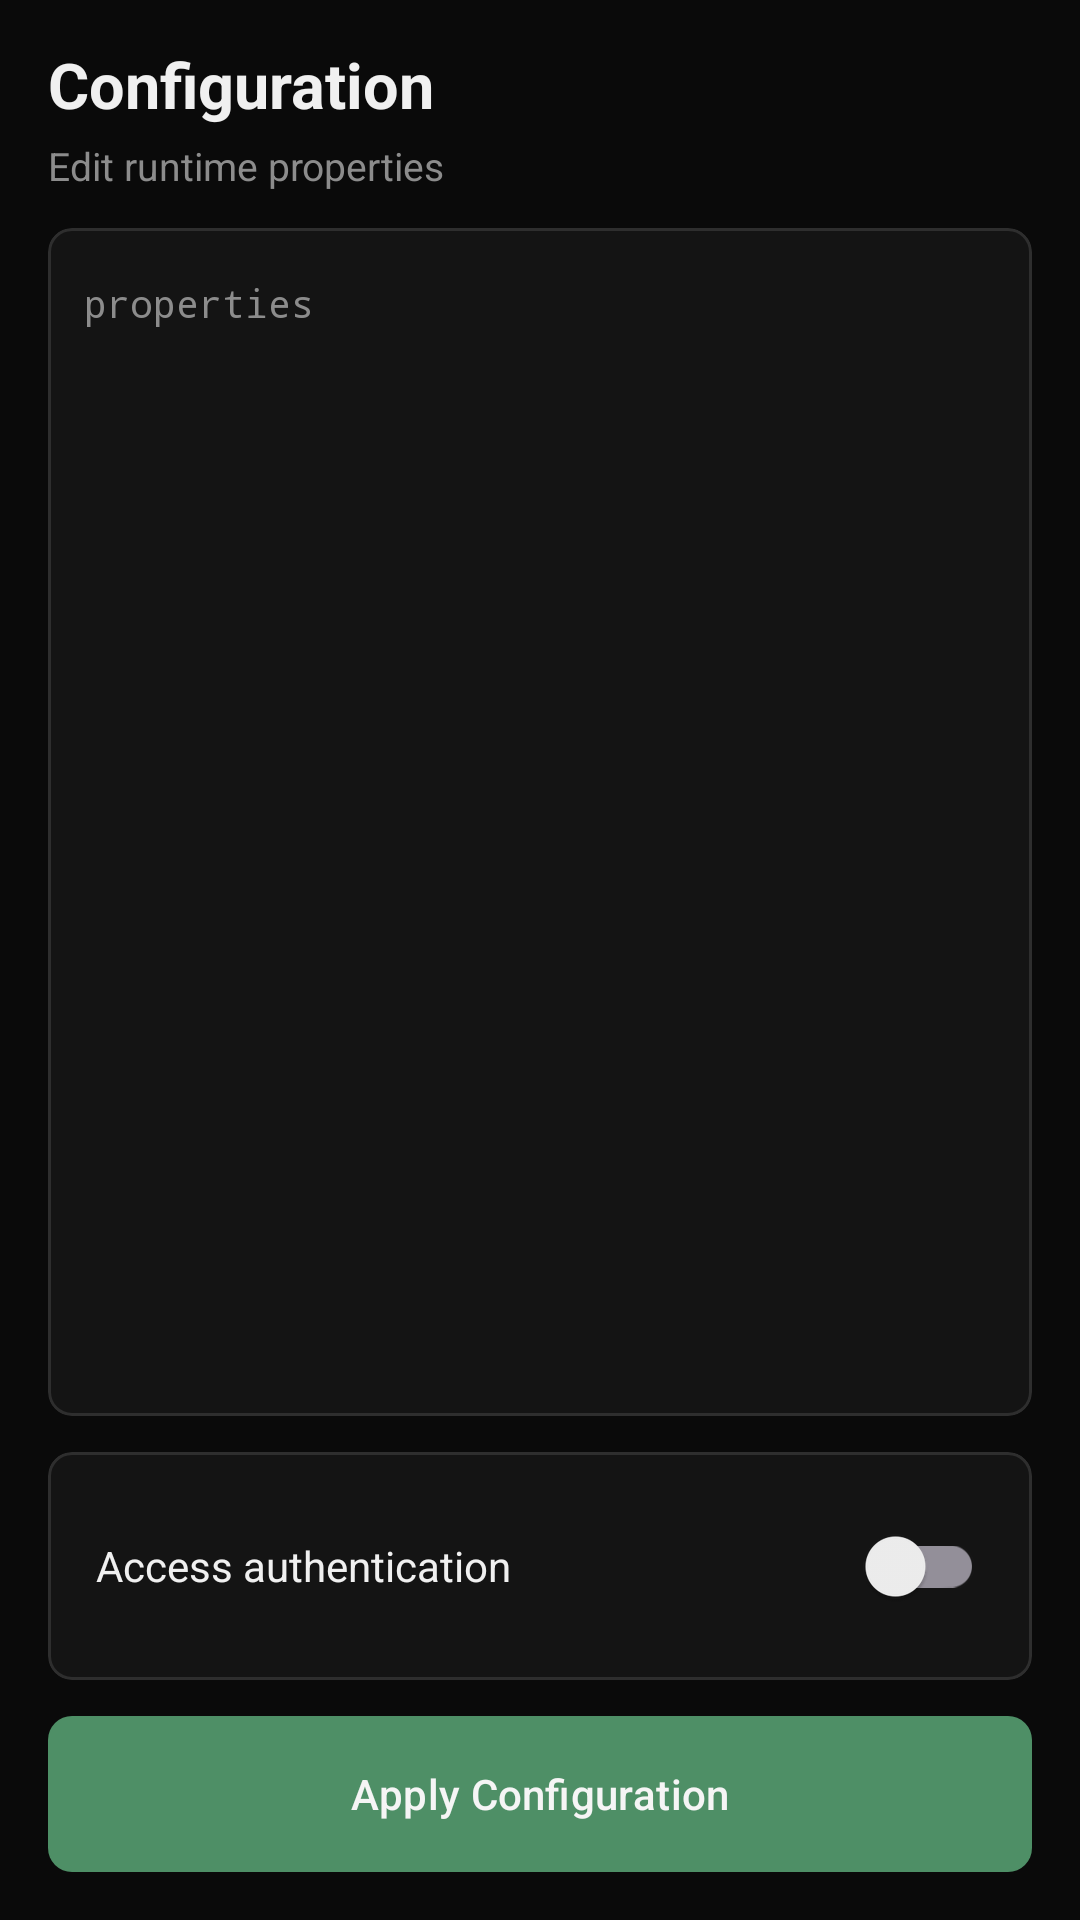

This screen was rendered from an Android layout file. Write that file and the resources it references.
<!-- AndroidManifest.xml: application theme Theme.Firerpa -->
<!-- res/layout/page_config.xml -->
<?xml version="1.0" encoding="utf-8"?>
<LinearLayout xmlns:android="http://schemas.android.com/apk/res/android"
    xmlns:app="http://schemas.android.com/apk/res-auto"
    xmlns:tools="http://schemas.android.com/tools"
    android:layout_width="match_parent"
    android:layout_height="match_parent"
    android:orientation="vertical"
    android:paddingStart="16dp"
    android:paddingTop="14dp"
    android:paddingEnd="16dp"
    android:paddingBottom="16dp">

    <TextView
        android:layout_width="match_parent"
        android:layout_height="wrap_content"
        android:text="@string/config_panel_title"
        android:textColor="@color/textStrong"
        android:textSize="21sp"
        android:textStyle="bold" />

    <TextView
        android:layout_width="match_parent"
        android:layout_height="wrap_content"
        android:layout_marginTop="4dp"
        android:text="@string/config_subtitle"
        android:textColor="@color/textMuted"
        android:textSize="13sp" />

    <com.google.android.material.card.MaterialCardView
        android:layout_width="match_parent"
        android:layout_height="0dp"
        android:layout_marginTop="12dp"
        android:layout_weight="1"
        app:cardBackgroundColor="@color/panelSurface"
        app:cardCornerRadius="8dp"
        app:cardElevation="0dp"
        app:strokeColor="@color/panelStroke">

        <ScrollView
            android:id="@+id/configScrollView"
            android:layout_width="match_parent"
            android:layout_height="match_parent"
            android:clipToPadding="false"
            android:fillViewport="true"
            android:overScrollMode="never"
            android:padding="12dp"
            android:scrollbars="none">

            <HorizontalScrollView
                android:id="@+id/configHorizontalScrollView"
                android:layout_width="match_parent"
                android:layout_height="wrap_content"
                android:fillViewport="true"
                android:overScrollMode="never"
                android:scrollbars="none">

                <EditText
                    android:id="@+id/configEditText"
                    android:layout_width="wrap_content"
                    android:layout_height="wrap_content"
                    android:background="@android:color/transparent"
                    android:fontFamily="monospace"
                    android:gravity="top|start"
                    android:hint="@string/config_hint"
                    android:importantForAutofill="no"
                    android:inputType="textMultiLine|textNoSuggestions"
                    android:minLines="16"
                    android:overScrollMode="never"
                    android:paddingTop="4dp"
                    android:paddingBottom="4dp"
                    android:scrollbars="none"
                    android:textColor="@color/textStrong"
                    android:textColorHint="@color/textMuted"
                    android:textSize="13sp" />
            </HorizontalScrollView>
        </ScrollView>
    </com.google.android.material.card.MaterialCardView>

    <com.google.android.material.card.MaterialCardView
        android:id="@+id/authOptionsCard"
        android:layout_width="match_parent"
        android:layout_height="wrap_content"
        android:layout_marginTop="12dp"
        app:cardBackgroundColor="@color/panelSurface"
        app:cardCornerRadius="8dp"
        app:cardElevation="0dp"
        app:strokeColor="@color/panelStroke">

        <LinearLayout
            android:layout_width="match_parent"
            android:layout_height="wrap_content"
            android:animateLayoutChanges="true"
            android:orientation="vertical"
            android:paddingHorizontal="16dp"
            android:paddingVertical="14dp">

            <LinearLayout
                android:layout_width="match_parent"
                android:layout_height="wrap_content"
                android:gravity="center_vertical"
                android:minHeight="48dp"
                android:orientation="horizontal">

                <TextView
                    android:layout_width="@dimen/config_auth_label_width"
                    android:layout_height="wrap_content"
                    android:layout_marginEnd="12dp"
                    android:text="@string/config_auth_enabled_label"
                    android:textColor="@color/textStrong"
                    android:textSize="14sp" />

                <LinearLayout
                    android:layout_width="0dp"
                    android:layout_height="wrap_content"
                    android:layout_weight="1"
                    android:gravity="end|center_vertical"
                    android:orientation="horizontal">

                    <com.google.android.material.switchmaterial.SwitchMaterial
                        android:id="@+id/authEnabledSwitch"
                        android:layout_width="wrap_content"
                        android:layout_height="wrap_content" />
                </LinearLayout>
            </LinearLayout>

            <LinearLayout
                android:id="@+id/accessPasswordRow"
                android:layout_width="match_parent"
                android:layout_height="wrap_content"
                android:layout_marginTop="4dp"
                android:gravity="center_vertical"
                android:minHeight="48dp"
                android:orientation="horizontal"
                android:visibility="gone"
                tools:visibility="visible">

                <TextView
                    android:layout_width="wrap_content"
                    android:layout_height="wrap_content"
                    android:layout_marginEnd="12dp"
                    android:minWidth="48dp"
                    android:text="@string/config_access_password_label"
                    android:textColor="@color/textStrong"
                    android:textSize="14sp" />

                <EditText
                    android:id="@+id/accessPasswordInput"
                    android:layout_width="0dp"
                    android:layout_height="wrap_content"
                    android:layout_weight="1"
                    android:background="@android:color/transparent"
                    android:fontFamily="monospace"
                    android:gravity="start|center_vertical"
                    android:imeOptions="actionDone"
                    android:importantForAutofill="no"
                    android:inputType="text|textNoSuggestions"
                    android:maxLength="32"
                    android:maxLines="1"
                    android:minWidth="200dp"
                    android:textColor="@color/textStrong"
                    android:textSize="14sp" />
            </LinearLayout>
        </LinearLayout>
    </com.google.android.material.card.MaterialCardView>

    <com.google.android.material.button.MaterialButton
        android:id="@+id/applyConfigButton"
        style="@style/Widget.Firerpa.Button.Primary"
        android:layout_width="match_parent"
        android:layout_height="wrap_content"
        android:layout_marginTop="12dp"
        android:minHeight="52dp"
        android:text="@string/apply_config"
        android:textSize="14sp" />
</LinearLayout>
<!-- resources referenced by this layout -->
<resources>
  <color name="panelStroke">#2E2E2E</color>
  <color name="panelSurface">#141414</color>
  <color name="textMuted">#8C8C8C</color>
  <color name="textStrong">#F0F0F0</color>
  <dimen name="config_auth_label_width">148dp</dimen>
  <string name="apply_config">Apply Configuration</string>
  <string name="config_access_password_label">Password</string>
  <string name="config_auth_enabled_label">Access authentication</string>
  <string name="config_hint">properties</string>
  <string name="config_panel_title">Configuration</string>
  <string name="config_subtitle">Edit runtime properties</string>
  <style name="Widget.Firerpa.Button.Primary" parent="Widget.Material3.Button">
          <item name="android:textColor">@color/buttonPrimaryText</item>
          <item name="backgroundTint">@color/buttonPrimary</item>
          <item name="cornerRadius">8dp</item>
          <item name="android:paddingLeft">16dp</item>
          <item name="android:paddingRight">16dp</item>
          <item name="android:insetTop">0dp</item>
          <item name="android:insetBottom">0dp</item>
      </style>
  <style name="Theme.Firerpa" parent="Theme.Material3.Dark.NoActionBar">
          <item name="android:colorBackground">@color/surfaceCanvas</item>
          <item name="colorPrimary">@color/buttonPrimary</item>
          <item name="colorOnPrimary">@color/buttonPrimaryText</item>
          <item name="colorSecondary">@color/navActive</item>
          <item name="colorSurface">@color/panelSurface</item>
          <item name="colorOnSurface">@color/textStrong</item>
          <item name="colorOnSurfaceVariant">@color/textMuted</item>
          <item name="materialAlertDialogTheme">@style/ThemeOverlay.Firerpa.MaterialAlertDialog</item>
          <item name="android:navigationBarColor" tools:targetApi="o_mr1">@color/surfaceCanvas</item>
          <item name="android:statusBarColor" tools:targetApi="l">@color/surfaceCanvas</item>
          <item name="android:windowLightStatusBar">false</item>
          <item name="android:windowLightNavigationBar" tools:targetApi="o_mr1">false</item>
      </style>
  <color name="buttonPrimaryText">#F5F5F5</color>
  <color name="buttonPrimary">#4E8F66</color>
  <color name="surfaceCanvas">#0A0A0A</color>
  <color name="navActive">#8FD4A8</color>
  <style name="ThemeOverlay.Firerpa.MaterialAlertDialog" parent="ThemeOverlay.Material3.MaterialAlertDialog">
          <item name="colorSurface">@color/panelSurface</item>
          <item name="colorOnSurface">@color/textStrong</item>
          <item name="colorOnSurfaceVariant">@color/textMuted</item>
          <item name="colorPrimary">@color/navActive</item>
      </style>
</resources>
